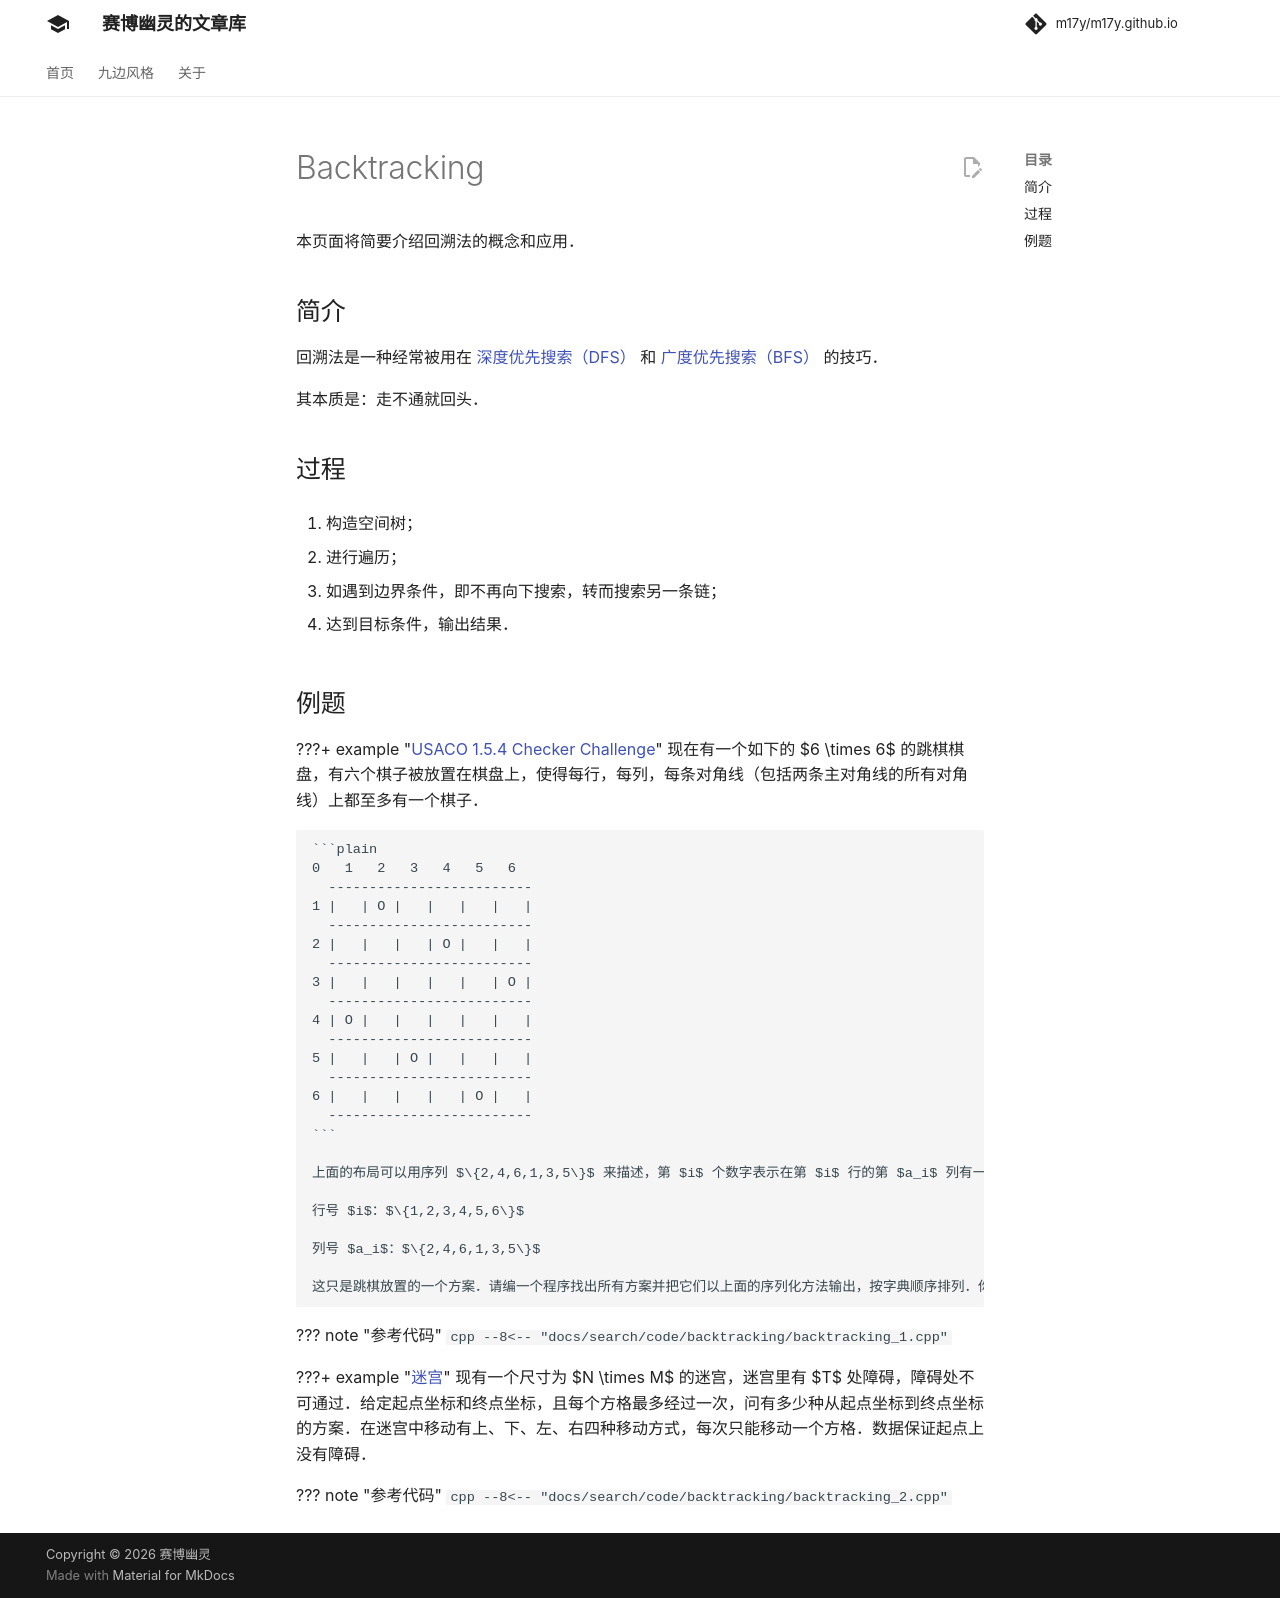

repository: m17y/m17y.github.io · page: search/backtracking/index.html · generator: mkdocs

本页面将简要介绍回溯法的概念和应用。

## 简介

回溯法是一种经常被用在 [深度优先搜索（DFS）](./dfs.md) 和 [广度优先搜索（BFS）](./bfs.md) 的技巧。

其本质是：走不通就回头。

## 过程

1.  构造空间树；

2.  进行遍历；

3.  如遇到边界条件，即不再向下搜索，转而搜索另一条链；

4.  达到目标条件，输出结果。

## 例题

???+ note "[USACO 1.5.4 Checker Challenge](https://www.luogu.com.cn/problem/P1219)"
    现在有一个如下的 $6 \times 6$ 的跳棋棋盘，有六个棋子被放置在棋盘上，使得每行，每列，每条对角线（包括两条主对角线的所有对角线）上都至多有一个棋子。
    
    ```plain
    0   1   2   3   4   5   6
      -------------------------
    1 |   | O |   |   |   |   |
      -------------------------
    2 |   |   |   | O |   |   |
      -------------------------
    3 |   |   |   |   |   | O |
      -------------------------
    4 | O |   |   |   |   |   |
      -------------------------
    5 |   |   | O |   |   |   |
      -------------------------
    6 |   |   |   |   | O |   |
      -------------------------
    ```
    
    上面的布局可以用序列 $\{2,4,6,1,3,5\}$ 来描述，第 $i$ 个数字表示在第 $i$ 行的第 $a_i$ 列有一个棋子，如下所示
    
    行号 $i$：$\{1,2,3,4,5,6\}$
    
    列号 $a_i$：$\{2,4,6,1,3,5\}$
    
    这只是跳棋放置的一个方案。请编一个程序找出所有方案并把它们以上面的序列化方法输出，按字典顺序排列。你只需输出前 $3$ 个解并在最后一行输出解的总个数。特别注意：你需要优化你的程序以保证在更大棋盘尺寸下的程序效率。

??? note "参考代码"
    ```cpp
    --8<-- "docs/search/code/backtracking/backtracking_1.cpp"
    ```

***

???+ note "[迷宫](https://www.luogu.com.cn/problem/P1605)"
    现有一个尺寸为 $N \times M$ 的迷宫，迷宫里有 $T$ 处障碍，障碍处不可通过。给定起点坐标和终点坐标，且每个方格最多经过一次，问有多少种从起点坐标到终点坐标的方案。在迷宫中移动有上、下、左、右四种移动方式，每次只能移动一个方格。数据保证起点上没有障碍。

??? note "参考代码"
    ```cpp
    --8<-- "docs/search/code/backtracking/backtracking_2.cpp"
    ```
